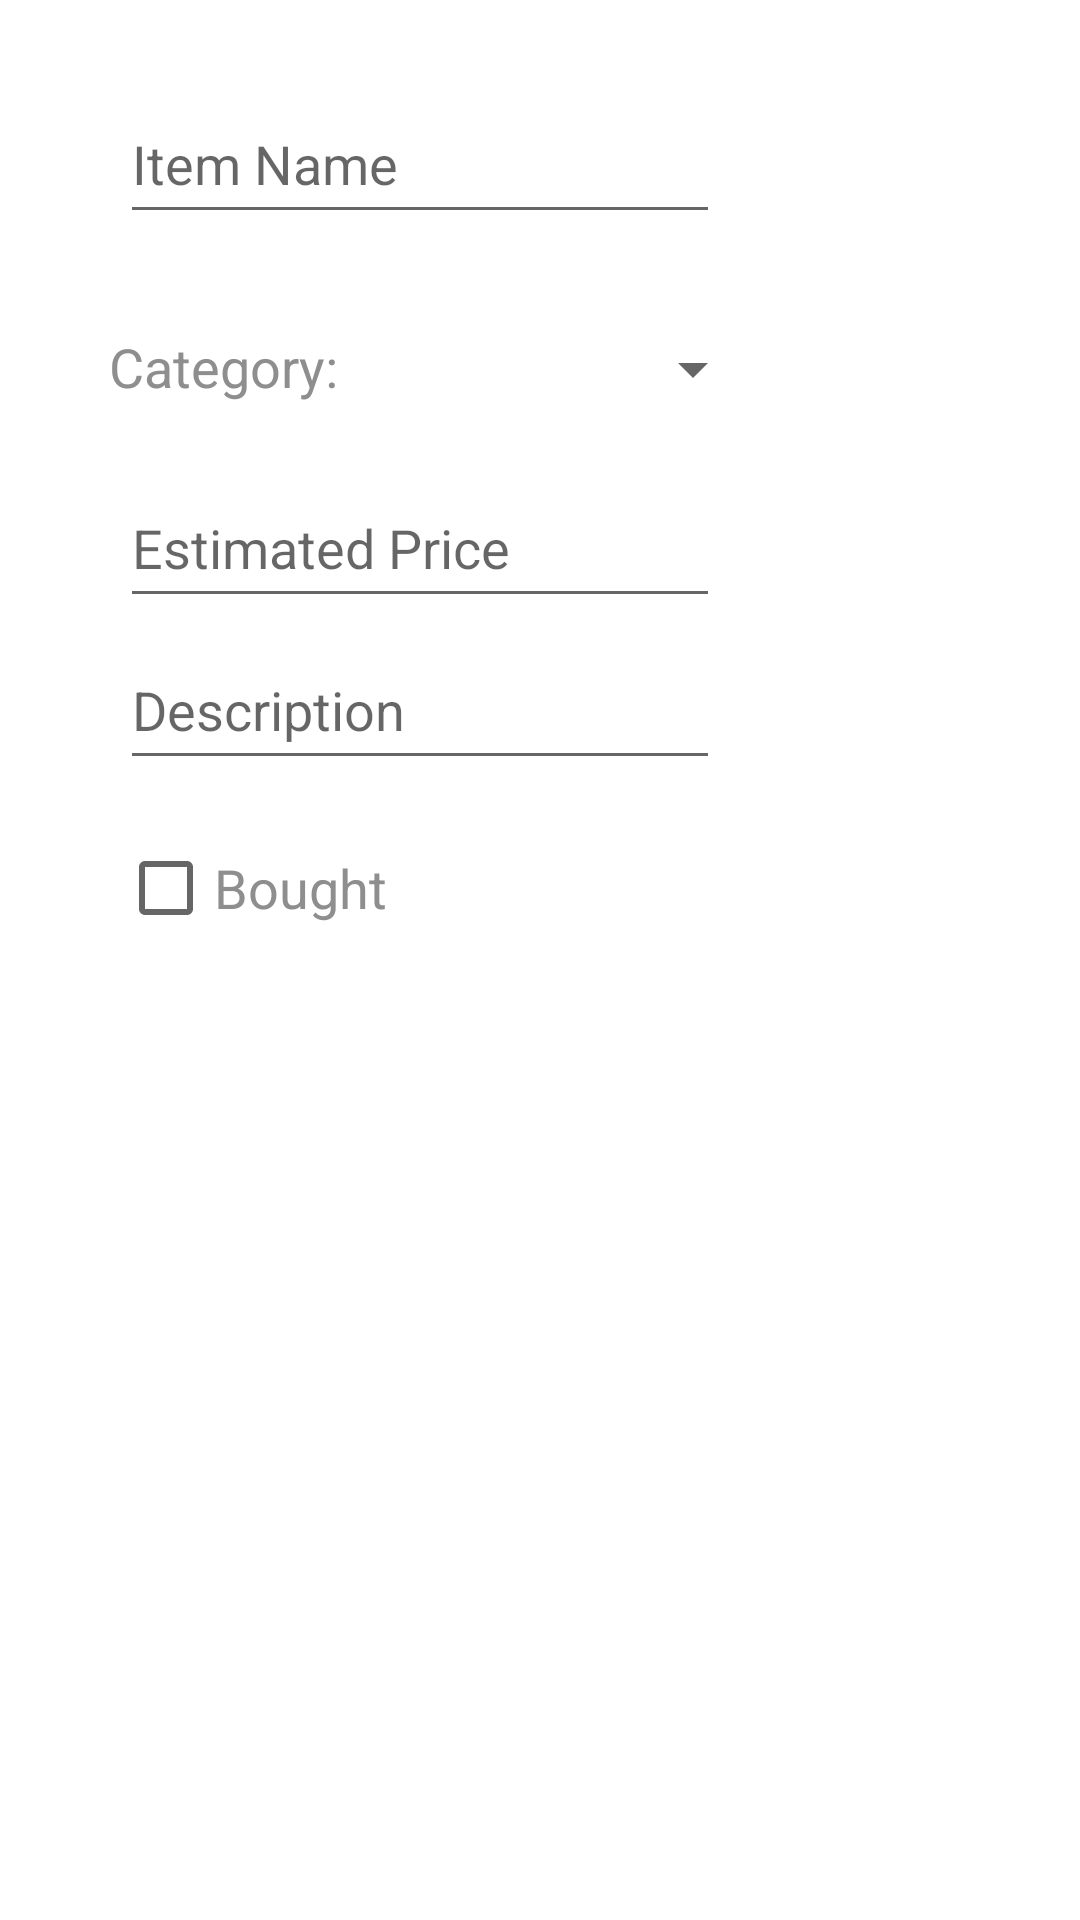

Here is an Android app screen rendered from its layout file. Give the layout XML and the strings, colors and styles it references.
<!-- AndroidManifest.xml: application theme Theme.ShoppingList -->
<!-- res/layout/activity_dialog.xml -->
<?xml version="1.0" encoding="utf-8"?>
<androidx.constraintlayout.widget.ConstraintLayout xmlns:android="http://schemas.android.com/apk/res/android"
    xmlns:app="http://schemas.android.com/apk/res-auto"
    xmlns:tools="http://schemas.android.com/tools"
    android:layout_width="match_parent"
    android:layout_height="match_parent"
    android:background="@color/white">

    <androidx.constraintlayout.widget.Guideline
        android:id="@+id/guideline2"
        android:layout_width="wrap_content"
        android:layout_height="wrap_content"
        android:orientation="vertical"
        app:layout_constraintGuide_begin="205dp" />

    <EditText
        android:id="@+id/etName"
        android:layout_width="200dp"
        android:layout_height="50dp"
        android:layout_marginTop="28dp"
        android:ems="10"
        android:hint="@string/item_name"
        android:inputType="textPersonName"
        app:layout_constraintEnd_toEndOf="parent"
        app:layout_constraintHorizontal_bias="0.251"
        app:layout_constraintStart_toStartOf="parent"
        app:layout_constraintTop_toTopOf="parent" />

    <CheckBox
        android:id="@+id/cbDialogBought"
        android:layout_width="wrap_content"
        android:layout_height="wrap_content"
        android:layout_marginTop="12dp"
        android:text="@string/bought"
        android:textColor="#8E8E8E"
        android:textSize="18sp"
        app:layout_constraintEnd_toEndOf="parent"
        app:layout_constraintHorizontal_bias="0.145"
        app:layout_constraintStart_toStartOf="parent"
        app:layout_constraintTop_toBottomOf="@+id/etDesc" />

    <EditText
        android:id="@+id/etDesc"
        android:layout_width="200dp"
        android:layout_height="50dp"
        android:layout_marginTop="4dp"
        android:ems="10"
        android:hint="@string/description"
        android:inputType="textPersonName"
        app:layout_constraintEnd_toEndOf="parent"
        app:layout_constraintHorizontal_bias="0.251"
        app:layout_constraintStart_toStartOf="parent"
        app:layout_constraintTop_toBottomOf="@+id/etPrice" />

    <TextView
        android:id="@+id/tvCategory"
        android:layout_width="85dp"
        android:layout_height="wrap_content"
        android:layout_marginStart="32dp"
        android:layout_marginTop="32dp"
        android:text="@string/category"
        android:textAlignment="center"
        android:textColor="#8E8E8E"
        android:textSize="18sp"
        app:layout_constraintStart_toStartOf="parent"
        app:layout_constraintTop_toBottomOf="@+id/etName" />

    <Spinner
        android:id="@+id/spinnerCats"
        android:layout_width="130dp"
        android:layout_height="50dp"
        android:layout_marginStart="8dp"
        android:layout_marginTop="20dp"
        app:layout_constraintStart_toEndOf="@+id/tvCategory"
        app:layout_constraintTop_toBottomOf="@+id/etName" />

    <EditText
        android:id="@+id/etPrice"
        android:layout_width="200dp"
        android:layout_height="50dp"
        android:layout_marginTop="8dp"
        android:ems="10"
        android:hint="@string/estimated_price"
        android:inputType="textPersonName"
        app:layout_constraintEnd_toEndOf="parent"
        app:layout_constraintHorizontal_bias="0.251"
        app:layout_constraintStart_toStartOf="parent"
        app:layout_constraintTop_toBottomOf="@+id/spinnerCats" />

</androidx.constraintlayout.widget.ConstraintLayout>
<!-- resources referenced by this layout -->
<resources>
  <string name="bought">Bought</string>
  <string name="category">Category:</string>
  <string name="description">Description</string>
  <string name="estimated_price">Estimated Price</string>
  <string name="item_name">Item Name</string>
  <style name="Theme.ShoppingList" parent="Theme.MaterialComponents.DayNight.NoActionBar">
          
          <item name="colorPrimary">#3D9CE8</item>
          <item name="colorPrimaryVariant">#3D9CE8</item>
          <item name="colorOnPrimary">@color/white</item>
          
          <item name="colorSecondary">#3D9CE8</item>
          <item name="colorSecondaryVariant">#3D9CE8</item>
          <item name="colorOnSecondary">@color/white</item>
          
          <item name="android:statusBarColor" tools:targetApi="l">?attr/colorPrimaryVariant</item>
          
      </style>
  <!-- not gathered from this repository: default colours our renderer supplied (Android Studio template values) -->
  <color name="white">#FFFFFFFF</color>
</resources>
